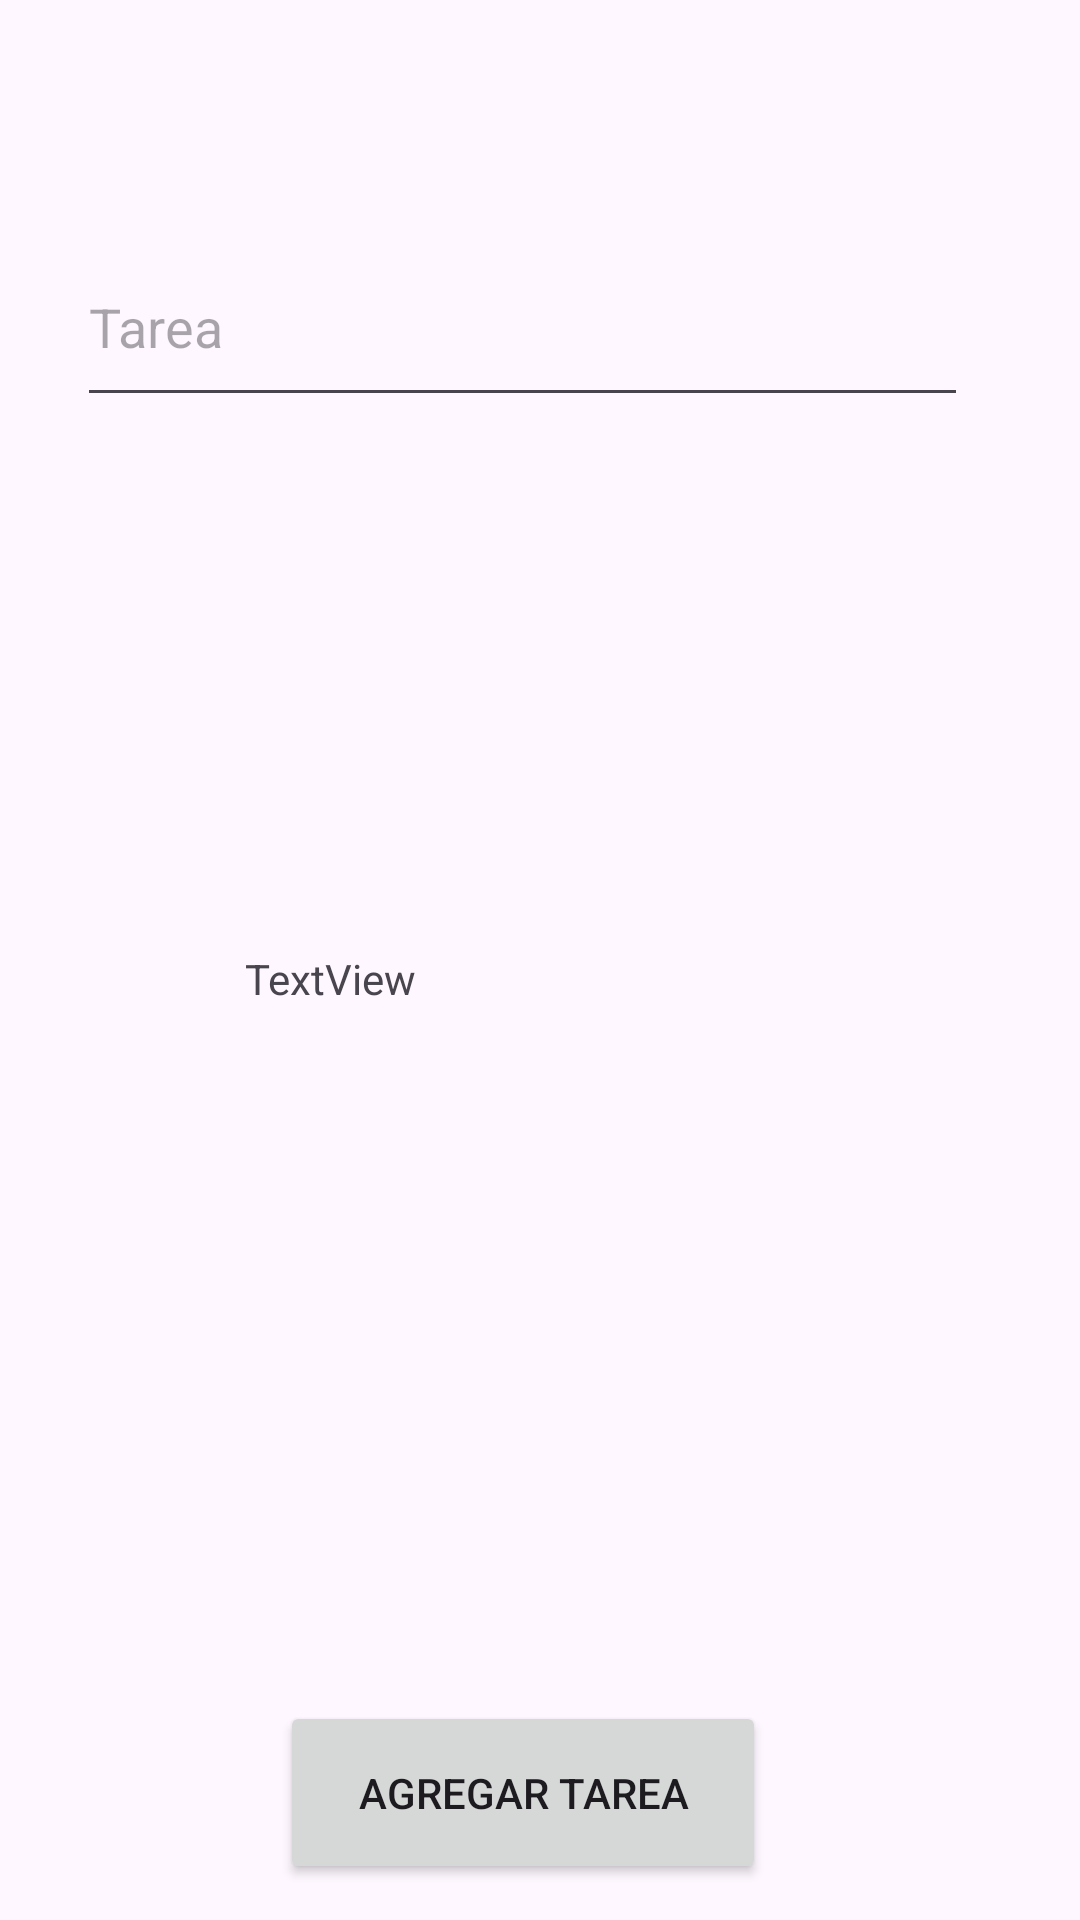

The Android layout XML behind this screen, and the referenced resources:
<!-- AndroidManifest.xml: application theme Theme.Ejercicio1modulo6 -->
<!-- res/layout/fragment_agregar.xml -->
<?xml version="1.0" encoding="utf-8"?>
<androidx.constraintlayout.widget.ConstraintLayout xmlns:android="http://schemas.android.com/apk/res/android"
    xmlns:app="http://schemas.android.com/apk/res-auto"
    xmlns:tools="http://schemas.android.com/tools"
    android:id="@+id/constraintAgregar"
    android:layout_width="match_parent"
    android:layout_height="match_parent"
    tools:context=".AgregarFragment">

    

    <EditText
        android:id="@+id/inputTarea"
        android:layout_width="297dp"
        android:layout_height="63dp"
        android:layout_marginTop="76dp"
        android:ems="10"
        android:hint="Tarea"
        android:inputType="text"
        app:layout_constraintEnd_toEndOf="parent"
        app:layout_constraintHorizontal_bias="0.407"
        app:layout_constraintStart_toStartOf="parent"
        app:layout_constraintTop_toTopOf="parent" />

    <Button
        android:id="@+id/btnAgregarTarea"
        android:layout_width="162dp"
        android:layout_height="61dp"
        android:layout_marginTop="428dp"
        android:text="Agregar Tarea"
        app:layout_constraintEnd_toEndOf="@+id/inputTarea"
        app:layout_constraintStart_toStartOf="@+id/inputTarea"
        app:layout_constraintTop_toBottomOf="@+id/inputTarea" />

    <TextView
        android:id="@+id/txtTarea"
        android:layout_width="196dp"
        android:layout_height="51dp"
        android:layout_marginTop="144dp"
        android:text="TextView"
        app:layout_constraintBottom_toTopOf="@+id/btnAgregarTarea"
        app:layout_constraintEnd_toEndOf="parent"
        app:layout_constraintHorizontal_bias="0.497"
        app:layout_constraintStart_toStartOf="parent"
        app:layout_constraintTop_toBottomOf="@+id/inputTarea"
        app:layout_constraintVertical_bias="0.145" />

</androidx.constraintlayout.widget.ConstraintLayout>
<!-- resources referenced by this layout -->
<resources>
  <style name="Theme.Ejercicio1modulo6" parent="Base.Theme.Ejercicio1modulo6" />
  <style name="Base.Theme.Ejercicio1modulo6" parent="Theme.Material3.DayNight.NoActionBar">
          
          
      </style>
</resources>
